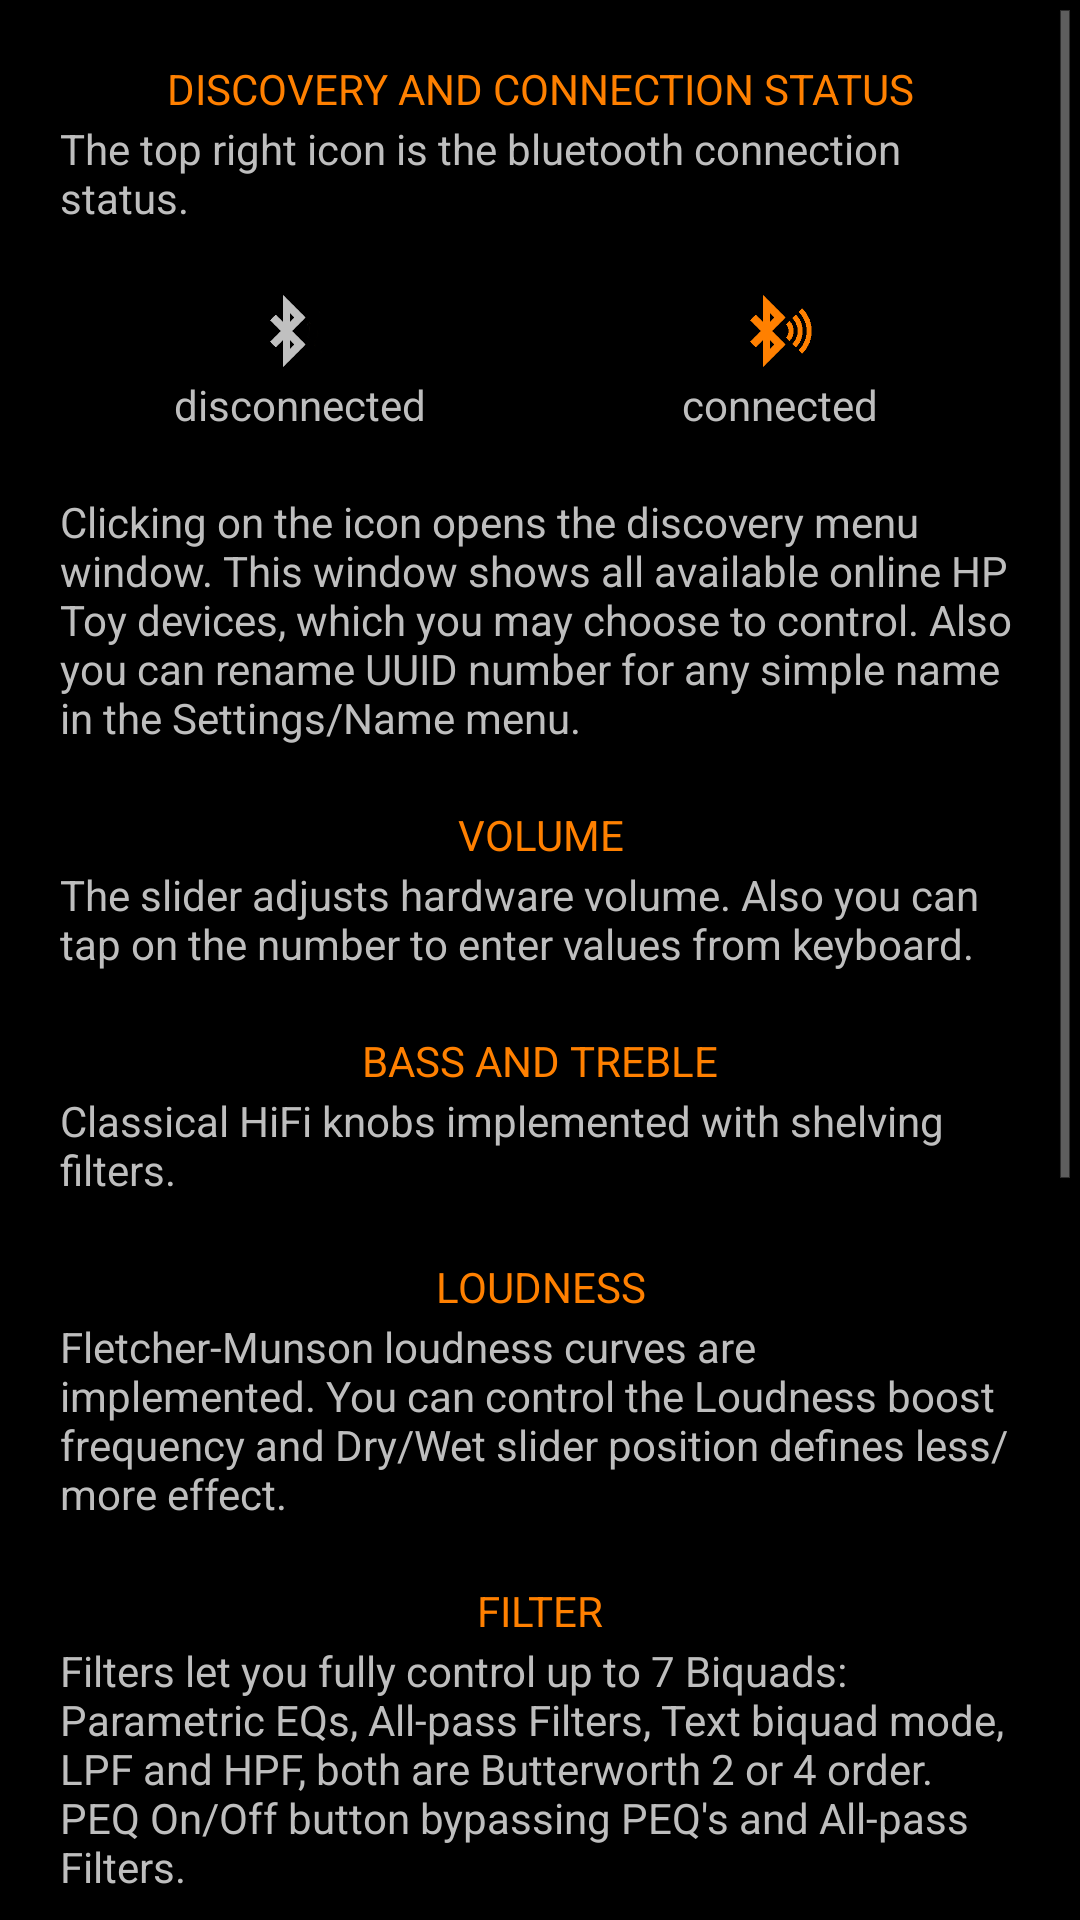

Produce the Android XML layout that renders to this screen, including the resource entries it uses.
<!-- AndroidManifest.xml: application theme AppTheme -->
<!-- res/layout/info_main.xml -->
<?xml version="1.0" encoding="utf-8"?>
<LinearLayout xmlns:android="http://schemas.android.com/apk/res/android"
    xmlns:app="http://schemas.android.com/apk/res-auto"
    android:orientation="vertical"
    android:layout_width="match_parent"
    android:layout_height="match_parent">

    <ScrollView
        android:layout_width="match_parent"
        android:layout_height="match_parent">

        <LinearLayout
            android:layout_width="match_parent"
            android:layout_height="wrap_content"
            android:orientation="vertical">

            <TextView
                android:layout_width="match_parent"
                android:layout_height="20dp"
                android:layout_marginTop="20dp"
                android:layout_weight="1"
                android:text="Discovery and Connection Status"
                android:textAlignment="center"
                android:textAllCaps="true"
                android:textColor="@color/colorOrange" />

            <TextView
                android:layout_width="match_parent"
                android:layout_height="wrap_content"
                android:layout_marginLeft="20dp"
                android:layout_marginRight="20dp"
                android:layout_weight="1"
                android:text="The top right icon is the bluetooth connection status."
                android:textAlignment="viewStart" />

            <LinearLayout
                android:layout_width="match_parent"
                android:layout_height="wrap_content"
                android:orientation="horizontal"
                android:layout_marginTop="10dp"
                android:layout_marginLeft="20dp"
                android:layout_marginRight="20dp"
                android:layout_weight="1">

                <LinearLayout
                    android:layout_width="match_parent"
                    android:layout_height="wrap_content"
                    android:orientation="vertical"
                    android:layout_weight="4">


                    <TextView
                        android:layout_width="30dp"
                        android:layout_height="30dp"
                        android:layout_marginTop="10dp"
                        android:layout_gravity="center"
                        android:background="@drawable/discovery_btn"/>

                    <TextView
                        android:layout_width="match_parent"
                        android:layout_height="wrap_content"
                        android:layout_weight="1"
                        android:text="disconnected"
                        android:textAlignment="center" />
                </LinearLayout>

                <LinearLayout
                    android:layout_width="match_parent"
                    android:layout_height="wrap_content"
                    android:orientation="vertical"
                    android:layout_weight="4">

                    <TextView
                        android:layout_width="30dp"
                        android:layout_height="30dp"
                        android:layout_marginTop="10dp"
                        android:layout_gravity="center"
                        android:background="@drawable/active_discovery_btn"/>

                    <TextView
                        android:layout_width="match_parent"
                        android:layout_height="wrap_content"
                        android:layout_weight="1"
                        android:text="connected"
                        android:textAlignment="center" />
                </LinearLayout>


            </LinearLayout>

            <TextView
                android:layout_width="match_parent"
                android:layout_height="wrap_content"
                android:layout_marginTop="20dp"
                android:layout_marginLeft="20dp"
                android:layout_marginRight="20dp"
                android:layout_weight="1"
                android:text="@string/discovery_info"
                android:textAlignment="viewStart" />


            <TextView
                android:layout_width="match_parent"
                android:layout_height="20dp"
                android:layout_marginTop="20dp"
                android:layout_weight="1"
                android:text="Volume"
                android:textAlignment="center"
                android:textAllCaps="true"
                android:textColor="@color/colorOrange" />

            <TextView
                android:layout_width="match_parent"
                android:layout_height="wrap_content"
                android:layout_marginLeft="20dp"
                android:layout_marginRight="20dp"
                android:layout_weight="1"
                android:text="@string/volume_info"
                android:textAlignment="viewStart" />

            <TextView
                android:layout_width="match_parent"
                android:layout_height="20dp"
                android:layout_marginTop="20dp"
                android:layout_weight="1"
                android:text="Bass and treble"
                android:textAlignment="center"
                android:textAllCaps="true"
                android:textColor="@color/colorOrange" />

            <TextView
                android:layout_width="match_parent"
                android:layout_height="wrap_content"
                android:layout_marginLeft="20dp"
                android:layout_marginRight="20dp"
                android:layout_weight="1"
                android:text="@string/bass_treble_info"
                android:textAlignment="viewStart" />

            <TextView
                android:layout_width="match_parent"
                android:layout_height="20dp"
                android:layout_marginTop="20dp"
                android:layout_weight="1"
                android:text="Loudness"
                android:textAlignment="center"
                android:textAllCaps="true"
                android:textColor="@color/colorOrange" />

            <TextView
                android:layout_width="match_parent"
                android:layout_height="wrap_content"
                android:layout_marginLeft="20dp"
                android:layout_marginRight="20dp"
                android:layout_weight="1"
                android:text="@string/loudness_info"
                android:textAlignment="viewStart" />

            <TextView
                android:layout_width="match_parent"
                android:layout_height="20dp"
                android:layout_marginTop="20dp"
                android:layout_weight="1"
                android:text="Filter"
                android:textAlignment="center"
                android:textAllCaps="true"
                android:textColor="@color/colorOrange" />

            <TextView
                android:layout_width="match_parent"
                android:layout_height="wrap_content"
                android:layout_marginLeft="20dp"
                android:layout_marginRight="20dp"
                android:layout_weight="1"
                android:text="@string/filters_info"
                android:textAlignment="viewStart" />

            <TextView
                android:layout_width="match_parent"
                android:layout_height="20dp"
                android:layout_marginTop="20dp"
                android:layout_weight="1"
                android:text="Compressor"
                android:textAlignment="center"
                android:textAllCaps="true"
                android:textColor="@color/colorOrange" />

            <TextView
                android:layout_width="match_parent"
                android:layout_height="wrap_content"
                android:layout_marginLeft="20dp"
                android:layout_marginRight="20dp"
                android:layout_weight="1"
                android:text="@string/compressor_info"
                android:textAlignment="viewStart" />

            <TextView
                android:layout_width="match_parent"
                android:layout_height="20dp"
                android:layout_marginTop="20dp"
                android:layout_weight="1"
                android:text="Presets"
                android:textAlignment="center"
                android:textAllCaps="true"
                android:textColor="@color/colorOrange" />

            <TextView
                android:layout_width="match_parent"
                android:layout_height="wrap_content"
                android:layout_marginLeft="20dp"
                android:layout_marginRight="20dp"
                android:layout_weight="1"
                android:text="@string/presets_info"
                android:textAlignment="viewStart" />

            <TextView
                android:layout_width="match_parent"
                android:layout_height="20dp"
                android:layout_marginTop="20dp"
                android:layout_weight="1"
                android:text="Save"
                android:textAlignment="center"
                android:textAllCaps="true"
                android:textColor="@color/colorOrange" />

            <TextView
                android:layout_width="match_parent"
                android:layout_height="wrap_content"
                android:layout_marginLeft="20dp"
                android:layout_marginRight="20dp"
                android:layout_weight="1"
                android:text="@string/save_info"
                android:textAlignment="viewStart" />

            <TextView
                android:layout_width="match_parent"
                android:layout_height="20dp"
                android:layout_marginTop="20dp"
                android:layout_weight="1"
                android:text="Settings"
                android:textAlignment="center"
                android:textAllCaps="true"
                android:textColor="@color/colorOrange" />

            <TextView
                android:layout_width="match_parent"
                android:layout_height="wrap_content"
                android:layout_marginLeft="20dp"
                android:layout_marginRight="20dp"
                android:layout_marginBottom="20dp"
                android:layout_weight="1"
                android:text="@string/settings_info"
                android:textAlignment="viewStart" />

        </LinearLayout>
    </ScrollView>

</LinearLayout>
<!-- resources referenced by this layout -->
<resources>
  <color name="colorOrange">#FFFF8000</color>
  <!-- drawable active_discovery_btn: png bitmap (drawable, 10502 bytes) -->
  <!-- drawable discovery_btn: png bitmap (drawable, 9503 bytes) -->
  <string name="bass_treble_info">Classical HiFi knobs implemented with shelving filters.</string>
  <string name="compressor_info">Flexible Compressor/Expander dynamic range control.
          Required some basic understanding to modify parameters successfully.
      </string>
  <string name="discovery_info">
          Сlicking on the icon opens the discovery menu window.
          This window shows all available online HP Toy devices, which you may choose to control.
          Also you can rename UUID number for any simple name in the Settings/Name menu.
      </string>
  <string name="filters_info"> Filters let you fully control up to 7 Biquads:
          Parametric EQs, All-pass Filters, Text biquad mode, LPF and HPF, both are Butterworth 2 or 4 order.
          PEQ On/Off button bypassing PEQ\'s and All-pass Filters.
      </string>
  <string name="loudness_info">
          Fletcher-Munson loudness curves are implemented.
          You can control the Loudness boost frequency and Dry/Wet slider position defines less/more effect.
      </string>
  <string name="presets_info">List of all user and imported presets.
          You can share all presets to other users.</string>
  <string name="save_info">Saving all settings as a preset file.</string>
  <string name="settings_info">This menu provides basic functions:\n
          <i> - rename UUID number for any simple name;\n - change pairing code;\n
              - adjust the clip threshold;\n - select output type;\n - select advertise mode;\n
              - restore factory settings</i>.</string>
  <string name="volume_info">The slider adjusts hardware volume.
          Also you can tap on the number to enter values from keyboard.</string>
  <style name="AppTheme" parent="android:Theme.Holo">
          <item name="android:actionBarStyle">@style/ActionBar</item>
      </style>
  <style name="ActionBar" parent="android:Widget.Holo.ActionBar">
          <item name="android:background">@drawable/clip_off_shape</item>
      </style>
  <!-- drawable clip_off_shape (drawable) -->
  <?xml version="1.0" encoding="utf-8"?>
  <layer-list
      xmlns:android="http://schemas.android.com/apk/res/android">
      <item>
          <shape android:shape="rectangle">
              <solid android:color="#80FFFFFF" />
          </shape>
      </item>
      <item android:bottom="2dp">
          <shape android:shape="rectangle">
              <solid android:color="#FF000000" />
          </shape>
      </item>
  </layer-list>
</resources>
